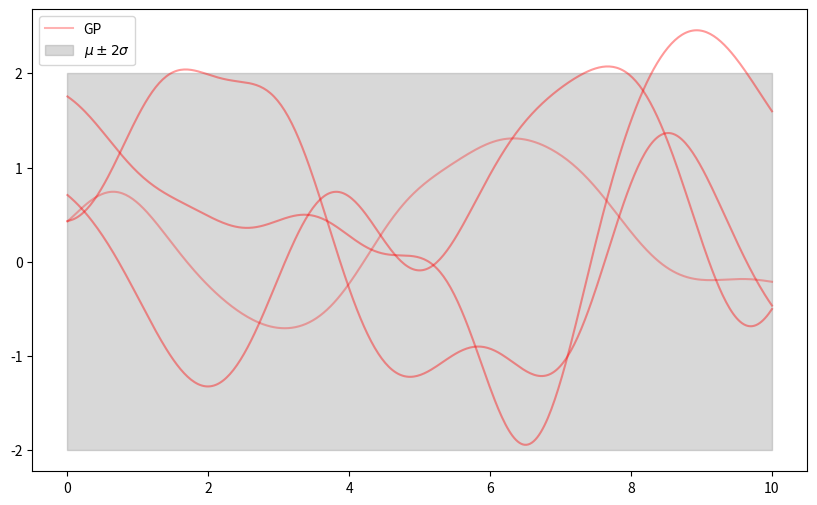
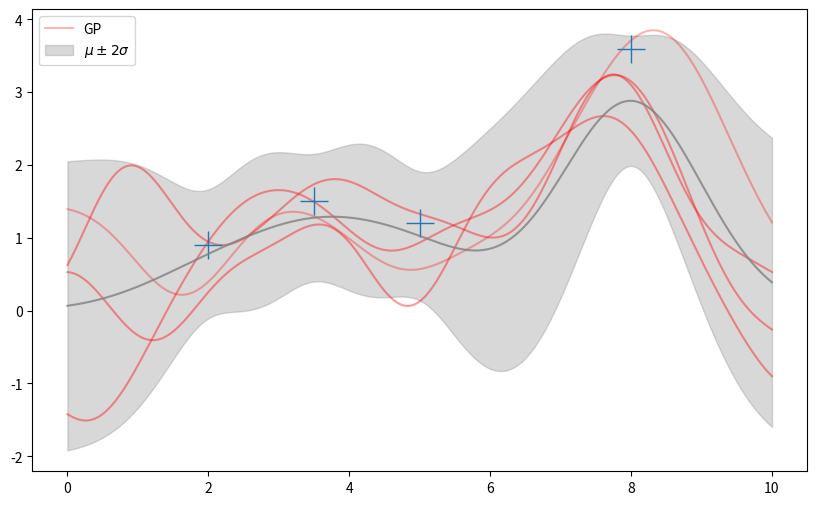

Here is the Python script that generated these plots, in order:
import numpy as np
from numpy.linalg import inv
from numpy import matmul 
import matplotlib.pyplot as plt
np.random.seed(2)
'''
1. Replicate the generation of random functions from Figure 2.2 . Use a regular (or random) 
grid of scalar inputs and the covariance function from eq. (2.16). Hints on how to generate 
random samples from multi-variate Gaussian distributions are given in section A.2. Invent 
some training data points, and make random draws from the resulting GP posterior using eq. (2.19).
'''

def SquareKernel(xInput, error = None):#unsure if this is the right nomenclature
    #xp and xq some set of points in the input space, but for the exercise should be scalars
    Dim = len(xInput)
    xRowmat = np.tile(xInput,(Dim,1))

    DifferenceMat = xRowmat-xRowmat.T    
   
    if error is None:
        return np.exp(-0.5*np.abs(DifferenceMat)**2)
    ErrorMat = error**2 * np.identity(Dim)
    return np.exp(-0.5*np.abs(DifferenceMat)**2) + ErrorMat

def RectKernel(xTraining, xQuery):

    #don't think this is needed? but constructs if needed

    #choose to compute k(X,X*), then tranpose to get other corner
    #X* are the points we want to query, X are the training data
    #offdiagonal submatrix 
    DimQuery = len(xQuery)
    DimTraining = len(xTraining)

    xTrainingQueryDim = np.tile(xTraining,(DimQuery,1))
    xQueryTrainingDim = np.tile(xQuery, (DimTraining,1))

    # X-X*
    DifferenceMat = xTrainingQueryDim.T-xQueryTrainingDim

    return np.exp(-0.5*np.abs(DifferenceMat)**2)


def SamplePosterior(xTraining,xQuery,fTraining, error = None):

    #Training Data Kernel (top left with a small error)
    kXX = SquareKernel(xTraining, error)
    #Query Data Kernel (bottom right)
    kXStarXStar = SquareKernel(xQuery)
    #Off Diagonal (Top Right)
    kXXStar = RectKernel(xTraining,xQuery) #top right
    kXStarX = kXXStar.T #bottom left

    #construct the normal distribution to sample (equation 2.19)

    muConditioned = matmul(matmul(kXStarX,inv(kXX)),fTraining)
    covConditioned = kXStarXStar-matmul(kXStarX,matmul(inv(kXX), kXXStar))

    #sample the conditioned N dimensional Gaussian (MVG) distribution
    GaussianProcess = np.random.multivariate_normal(muConditioned,covConditioned)

    return GaussianProcess, muConditioned, covConditioned



#use a regular grid of scalar inputs
NPoints = 400
xQuery = np.linspace(0,10,NPoints)

#GP without training data
cov = SquareKernel(xQuery)
mu = np.zeros(NPoints)
#sample the gaussian, and get the y values
#plot GPs only given the kernel
fig,ax = plt.subplots(1,1, figsize =(10,6))
#generate and plot GPs
for i in range(3):
    fQuery = np.random.multivariate_normal(mu,cov)
    ax.plot(xQuery, fQuery, color = 'red', alpha = 0.4)
fQuery = np.random.multivariate_normal(mu,cov) 
ax.plot(xQuery, fQuery, color = 'red', label = 'GP', alpha = 0.3)
#use marginalisation(?) to get the pm 2 sigma range
MuPlusTwoSigma = mu+2*np.sqrt(np.diagonal(cov))
MuMinusTwoSigma = mu-2*np.sqrt(np.diagonal(cov))
ax.fill_between(xQuery, MuPlusTwoSigma,MuMinusTwoSigma, color = 'gray', alpha = 0.3, label = '$\mu \pm 2 \sigma$')
ax.legend()
plt.show()


####conditioned GP given training data#####

#training data (don't think it is classed as part of the prior? uncertain)
xTraining = np.array([2,3.5,5,8])
fTraining = 3*np.array([0.3,0.5,0.4,1.2])
muTraining = fTraining
error = 0.5 #small uncertainty on the training data
#plot
fig, ax = plt.subplots(1,1, figsize =(10,6))
#generate and plot *conditioned* GPs *given* the training data
for i in range(3):
    fQueryGivenTraining, muConditioned, covConditioned = SamplePosterior(xTraining,xQuery,fTraining, error)
    ax.plot(xQuery, fQueryGivenTraining, color = 'red', alpha = 0.4)
fQueryGivenTraining, muConditioned, covConditioned = SamplePosterior(xTraining,xQuery,fTraining,error)
ax.plot(xQuery, fQueryGivenTraining, color = 'red', label = 'GP', alpha = 0.3)
#use marginalisation(?) to get the pm 2 sigma range
MuPlusTwoSigma = muConditioned+2*np.sqrt(np.diagonal(covConditioned))#+2*error
MuMinusTwoSigma = muConditioned-2*np.sqrt(np.diagonal(covConditioned))#-2*error
ax.fill_between(xQuery, MuPlusTwoSigma,MuMinusTwoSigma, color = 'gray', alpha = 0.3, label = '$\mu \pm 2 \sigma$')
#plot the training data
ax.plot(xTraining, fTraining,'+' , ms = 20)

ax.plot(xQuery, muConditioned, color = 'gray', alpha =0.8)

#ax.errorbar(xTraining, fTraining,yerr=2*error, marker = '+' , ls = 'none' ,color = 'black', label = 'Training Data', ms = 20)
ax.legend()
plt.show()

